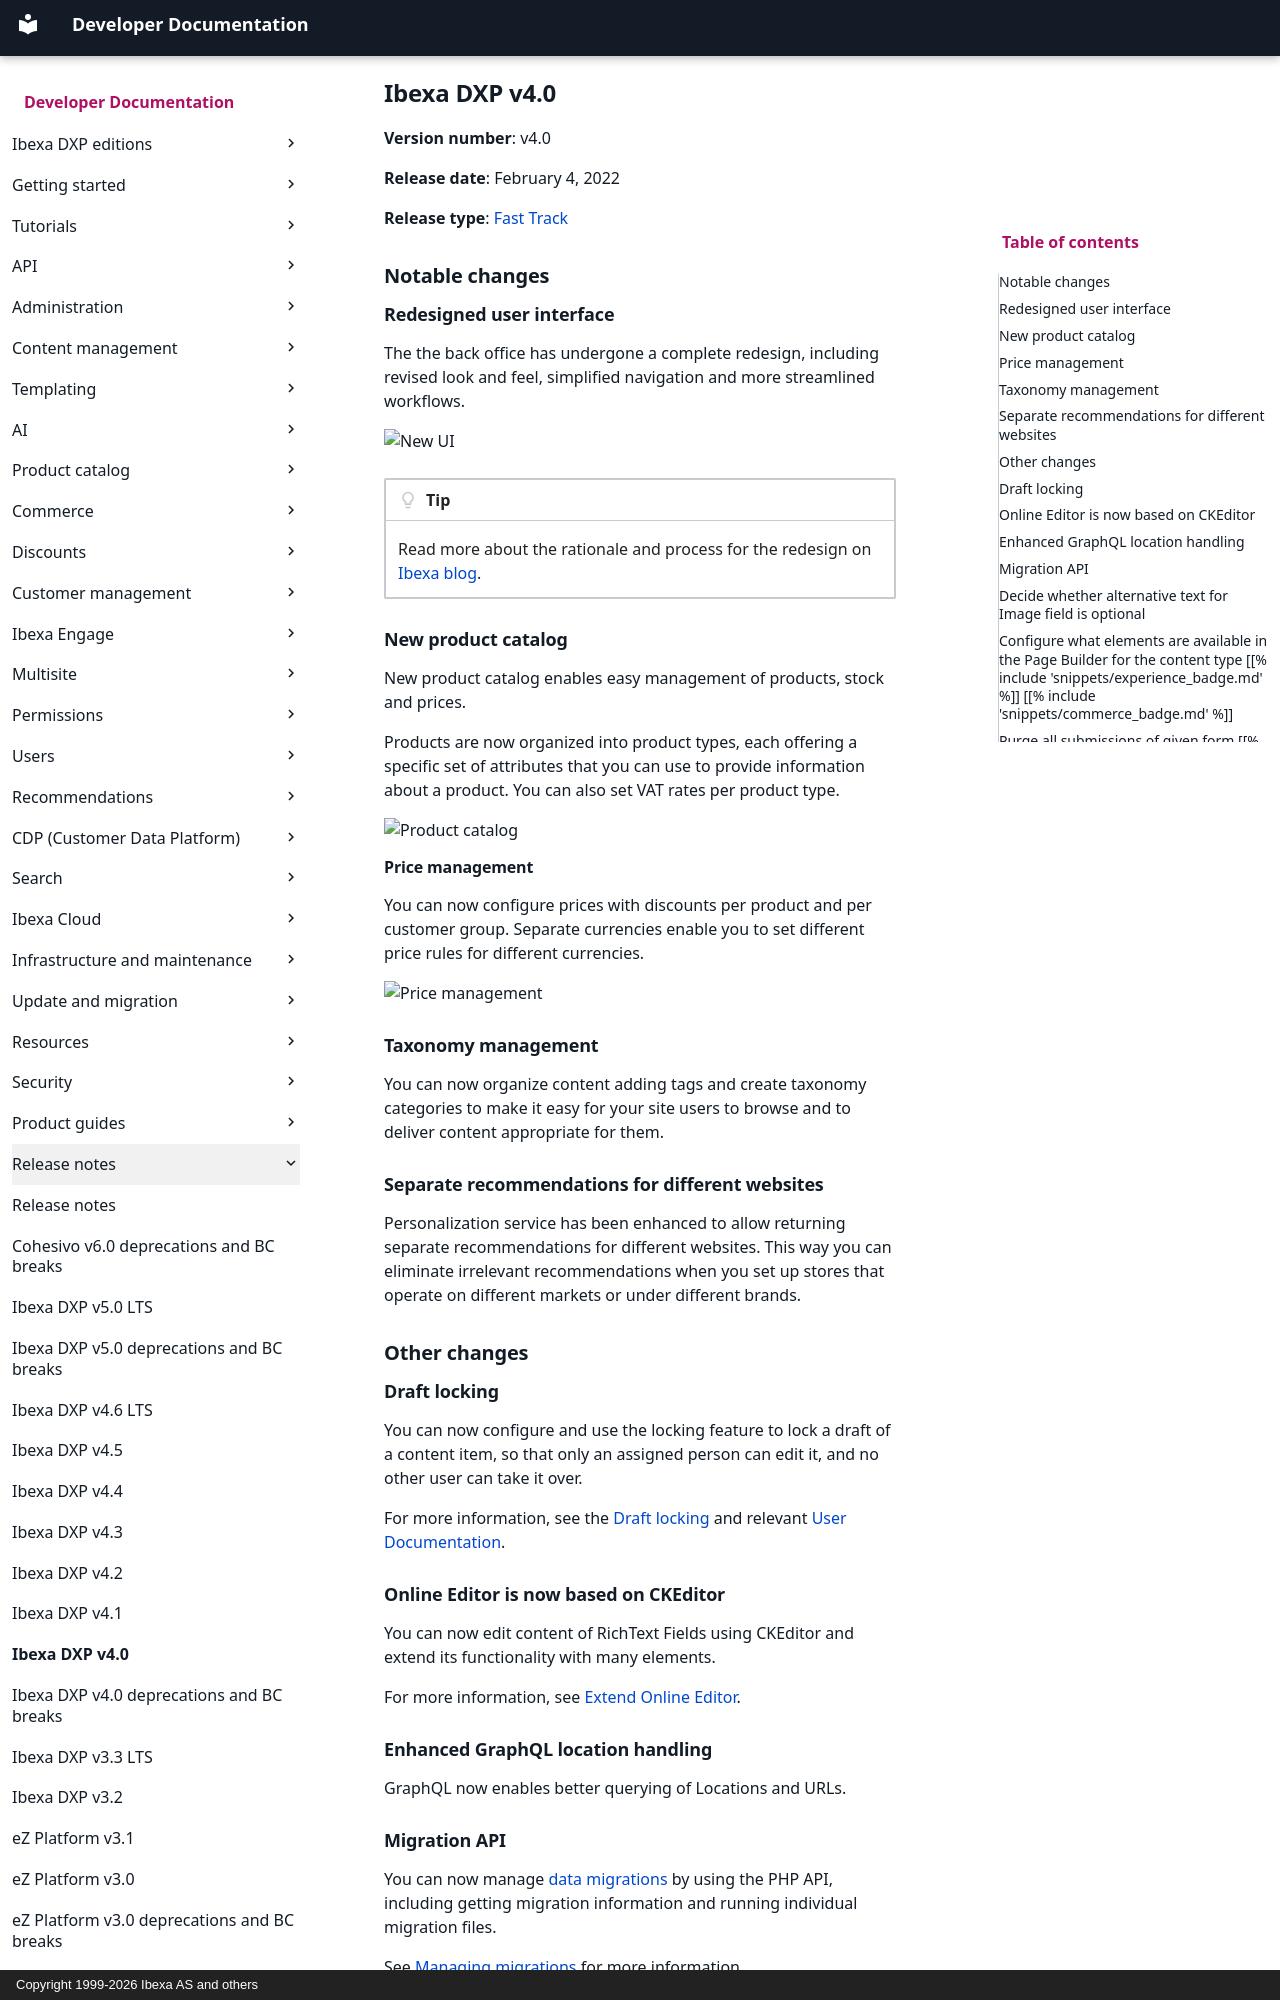

repository: ibexa/documentation-developer · page: release_notes/ibexa_dxp_v4.0/index.html · generator: mkdocs · copyright: Copyright 1999-2026 Ibexa AS and others

<!-- vale VariablesVersion = NO -->

# Ibexa DXP v4.0

**Version number**: v4.0

**Release date**: February 4, 2022

**Release type**: [Fast Track](https://support.ibexa.co/Public/service-life)

## Notable changes

### Redesigned user interface

The the back office has undergone a complete redesign, including revised look and feel,
simplified navigation and more streamlined workflows.

![New UI](4.0_new_ui.png)

!!! tip

    Read more about the rationale and process for the redesign on [Ibexa blog](https://ibexa.ai/en/blog/ibexa-dxp-v4.0-preview-redesigned-user-interface-elevates-the-user-experience).

### New product catalog

New product catalog enables easy management of products, stock and prices.

Products are now organized into product types, each offering a specific set of attributes
that you can use to provide information about a product.
You can also set VAT rates per product type.

![Product catalog](4.0_catalog.png)

#### Price management

You can now configure prices with discounts per product and per customer group.
Separate currencies enable you to set different price rules for different currencies.

![Price management](4.0_product_price.png "Managing prices in the new product catalog")

### Taxonomy management

You can now organize content adding tags and create taxonomy categories to make it easy for your
site users to browse and to deliver content appropriate for them.

### Separate recommendations for different websites

Personalization service has been enhanced to allow returning separate recommendations
for different websites.
This way you can eliminate irrelevant recommendations when you set up stores that
operate on different markets or under different brands.

## Other changes

### Draft locking

You can now configure and use the locking feature to lock a draft of a content item,
so that only an assigned person can edit it, and no other user can take it over.

For more information, see the [Draft locking](https://doc.ibexa.co/en/4.0/guide/workflow/workflow/#draft-locking)
and relevant [User Documentation](https://doc.ibexa.co/projects/userguide/en/4.0/publishing/editorial_workflow/#releasing-locked-drafts).

### Online Editor is now based on CKEditor

You can now edit content of RichText Fields using CKEditor and extend its functionality with many elements.

For more information, see [Extend Online Editor](https://doc.ibexa.co/en/4.0/extending/extending_online_editor/).

### Enhanced GraphQL location handling

GraphQL now enables better querying of Locations and URLs.

### Migration API

You can now manage [data migrations](https://doc.ibexa.co/en/4.0/guide/data_migration/data_migration/) by using the PHP API,
including getting migration information and running individual migration files.

See [Managing migrations](https://doc.ibexa.co/en/4.0/api/public_php_api_managing_migrations/) for more information.
